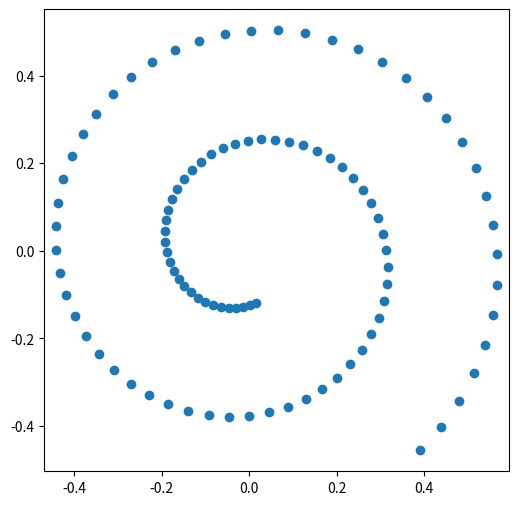

Reproduce this figure in Python.
import random
import numpy as np

def sampleFromCircle(radius,trainsetSize):
	ans=np.zeros([trainsetSize,2])
	for i in range(trainsetSize):
		angle=random.uniform(0,2*np.pi)
		ans[i]=radius*np.cos(angle),radius*np.sin(angle)

	return ans

def sampleFromCircleFlow(radius, rotationRad, trainsetSize):
	ans=np.zeros([trainsetSize,2])
	shiftedAns=np.zeros([trainsetSize,2])
	for i in range(trainsetSize):
		angle=random.uniform(0,2*np.pi)
		ans[i]=radius*np.cos(angle),radius*np.sin(angle)

		angle=angle+rotationRad
		shiftedAns[i]=radius*np.cos(angle),radius*np.sin(angle)

	return ans,shiftedAns

def deformCircleToInf(data):
	ans=np.zeros([len(data),2])
	for i in range(len(data)):
		x,y=data[i]
		ans[i]=x,x*y*2.5

	return ans

def sampleFromInfinityFlow(trainSize):
	beginPoint,endPoint=sampleFromCircleFlow(0.75,10.0*np.pi/180.0,trainSize)
	beginPoint=deformCircleToInf(beginPoint)
	endPoint=deformCircleToInf(endPoint)
	return beginPoint,endPoint


def gen():
	t=np.linspace(0.0, 1.0, num=100)
	t=t*12+3	#change from [0,1] to [3,15]
	return t*0.04*np.sin(t), t*0.04*np.cos(t)

def circleTransform(t):
	return 0.75*np.cos(t*2*np.pi),0.75*np.sin(t*2*np.pi)

def ellipseTransform(t):
	x=np.sin(t*2*np.pi+0.75)
	y=np.cos(t*2*np.pi)
	return 0.75*x,0.75*y

def beanTransform(t):
	x=np.sin(t*2*np.pi+0.75)
	y=np.cos(t*2*np.pi)
	return 0.75*x,0.75*y*y*y

def sTransform(t):
	x=np.sin(t*2*np.pi)
	y=t-0.5
	return 0.75*x,1.5*y

def spiralTransform(t):
	t=t*12+3	#change from [0,1] to [3,15]
	return t*0.04*np.sin(t), t*0.04*np.cos(t)

def sampleFromFunction(transformer,trainSize,stepForward=0.02):	#stepForward in range 0-1
	t0=np.random.uniform(0.0,1.0,trainSize)
	t1=t0+stepForward
	x0,y0=transformer(t0)
	x1,y1=transformer(t1)

	return np.vstack([x0,y0]).transpose(), np.vstack([x1,y1]).transpose()




def sampleFromBean(trainSize,stepForward=0.02):	#stepForward in range 0-1
	t0=np.random.uniform(0.0,1.0,trainSize)
	t1=t0+stepForward
	x0,y0=beanTransform(t0)
	x1,y1=beanTransform(t1)

	return np.vstack([x0,y0]).transpose(), np.vstack([x1,y1]).transpose()

def addGaussianNoise(patches,sd=0.06):
	return patches+np.random.normal(0,sd,size=patches.shape)

if __name__ == '__main__':
	import matplotlib.pyplot as plt
	
	fig=plt.figure(figsize=(6, 6))
	x,y=gen()
	plt.scatter(x,y)
	plt.axis('equal')
	plt.show()
	
	#a=sampleFromCircle(0.75,100)
	#a=deformCircleToInf(a)
	#plt.scatter(a[:,0],a[:,1])
	#plt.show()

	#time=np.linspace(0.0,1.0,100)
	#x,y=beanTransform(time)

	#plt.plot(time,y)
	#plt.show()
	


	'''
	#a,b=sampleFromCircleFlow(0.75,10.0*np.pi/180.0, 100)
	#a,b=sampleFromInfinityFlow(100)
	#a,b=sampleFromBean(100)
	a,b=sampleFromFunction(ellipsTransform,100)
	#print(len(a))
	plt.axis('equal')	#allow true square scaling
	v=b-a
	plt.quiver(a[:,0], a[:,1], v[:,0], v[:,1], scale=1, units='x')
	plt.axis([-1.1,1.1,-1.1,1.1])
	plt.show()
	'''
	